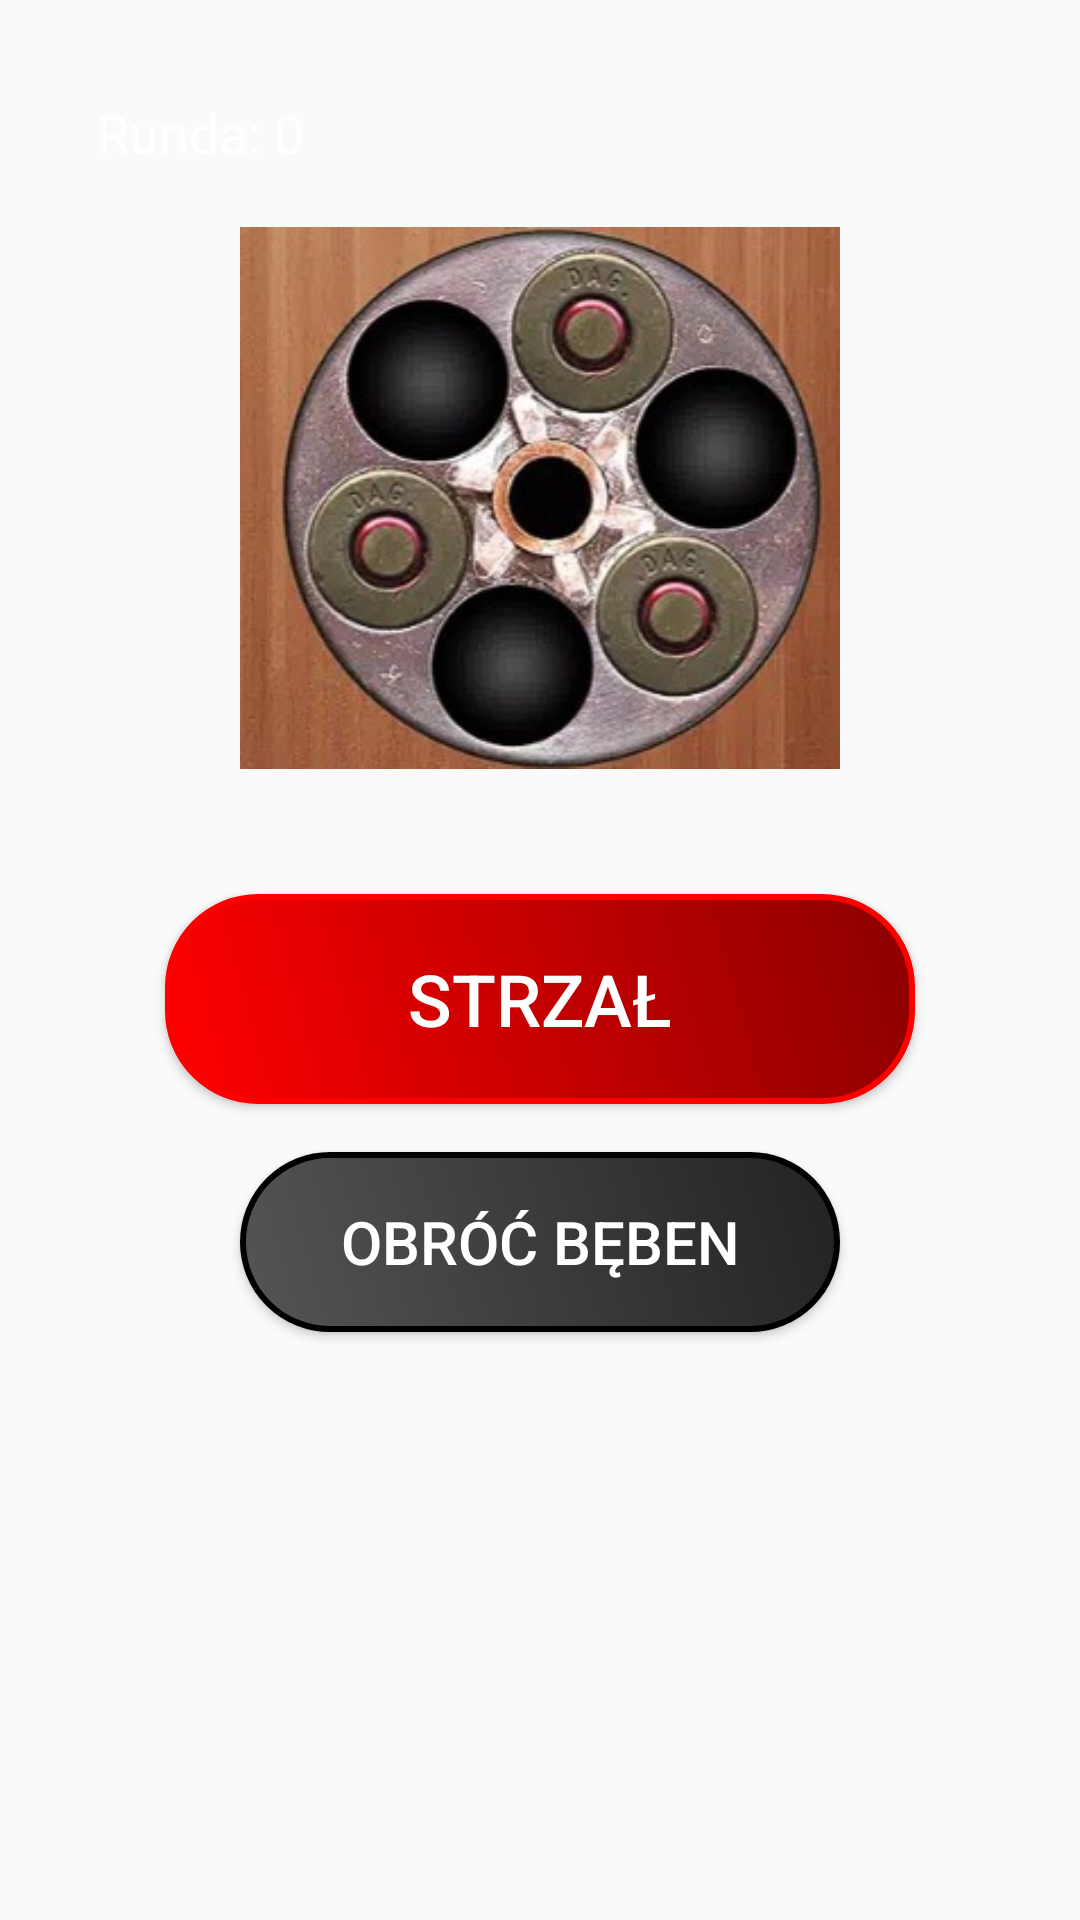

Produce the Android XML layout that renders to this screen, including the resource entries it uses.
<!-- AndroidManifest.xml: application theme AppTheme -->
<!-- res/layout/activity_main.xml -->
<?xml version="1.0" encoding="utf-8"?>
<RelativeLayout xmlns:android="http://schemas.android.com/apk/res/android"
    android:layout_width="match_parent"
    android:layout_height="match_parent"
    android:padding="16dp"
    android:background="@drawable/background_gradient"> 

    
    <TextView
        android:id="@+id/roundTextView"
        android:layout_width="wrap_content"
        android:layout_height="wrap_content"
        android:text="Runda: 0"
        android:textSize="18sp"
        android:textColor="#FFFFFF"
        android:layout_marginTop="16dp"
        android:layout_marginStart="16dp"
        android:layout_alignParentTop="true"
        android:layout_alignParentStart="true"/>

    
    <ImageView
        android:id="@+id/revolverImage"
        android:layout_width="200dp"
        android:layout_height="200dp"
        android:src="@drawable/revolver"
        android:layout_centerHorizontal="true"
        android:layout_marginTop="50dp"/>

    
    <Button
        android:id="@+id/shootButton"
        android:layout_width="250dp"
        android:layout_height="70dp"
        android:text="Strzał"
        android:textSize="24sp"
        android:textColor="#FFFFFF"
        android:background="@drawable/button_crimson_glow"
        android:layout_centerHorizontal="true"
        android:layout_below="@id/revolverImage"
        android:layout_marginTop="32dp"/>

    
    <Button
        android:id="@+id/spinButton"
        android:layout_width="200dp"
        android:layout_height="60dp"
        android:text="Obróć bęben"
        android:textSize="20sp"
        android:textColor="#FFFFFF"
        android:background="@drawable/button_dark_glow"
        android:layout_centerHorizontal="true"
        android:layout_below="@id/shootButton"
        android:layout_marginTop="16dp"/>

    
    <Button
        android:id="@+id/backToMenuButton"
        android:layout_width="150dp"
        android:layout_height="50dp"
        android:text="Powrót do menu"
        android:textSize="18sp"
        android:textColor="#FFFFFF"
        android:background="@drawable/button_dark_glow"
        android:layout_centerHorizontal="true"
        android:layout_below="@id/spinButton"
        android:layout_marginTop="180dp"/>

</RelativeLayout>
<!-- resources referenced by this layout -->
<resources>
  <!-- drawable button_crimson_glow (drawable) -->
  <shape xmlns:android="http://schemas.android.com/apk/res/android">
      <solid android:color="#8B0000"/> 
      <corners android:radius="30dp"/> 
      <stroke android:width="2dp" android:color="#FF0000"/> 
      <gradient
          android:startColor="#FF0000"
          android:endColor="#8B0000"
          android:angle="45"/> 
  </shape>
  <!-- drawable button_dark_glow (drawable) -->
  <shape xmlns:android="http://schemas.android.com/apk/res/android">
      <solid android:color="#333333"/> 
      <corners android:radius="30dp"/> 
      <stroke android:width="2dp" android:color="#000000"/> 
      <gradient
          android:startColor="#555555"
          android:endColor="#222222"
          android:angle="45"/> 
  </shape>
  <!-- drawable revolver: jpg bitmap (drawable, 24366 bytes) -->
  <style name="AppTheme" parent="Theme.AppCompat.Light.DarkActionBar">
          
          <item name="colorPrimary">@color/purple_500</item>
          <item name="colorPrimaryDark">@color/purple_700</item>
          <item name="colorAccent">@color/teal_200</item>
      </style>
  <!-- not gathered from this repository: default colours our renderer supplied (Android Studio template values) -->
  <color name="purple_500">#FF6200EE</color>
  <color name="purple_700">#FF3700B3</color>
  <color name="teal_200">#FF03DAC5</color>
</resources>
